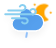
t = 0.00 s
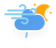
t = 1.75 s
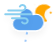
t = 3.25 s
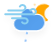
t = 5.00 s
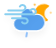
t = 7.00 s
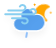
t = 8.00 s

The animated SVG that drew these frames (rendered in a browser with its animation timeline set to each time). Animation: 3 SMIL elements (animate=3), 5 CSS @keyframes rules; frames cover the first 8.00 s, repeats indefinitely.

<?xml version="1.0" encoding="UTF-8"?>
<!-- (c) ammap.com | SVG weather icons -->
<svg width="56" height="48" version="1.1" xmlns="http://www.w3.org/2000/svg">
  <defs>
    <filter id="blur" x="-.20655" y="-.21122" width="1.403" height="1.4997">
      <feGaussianBlur in="SourceAlpha" stdDeviation="3" />
      <feOffset dx="0" dy="4" result="offsetblur" />
      <feComponentTransfer>
        <feFuncA slope="0.05" type="linear" />
      </feComponentTransfer>
      <feMerge>
        <feMergeNode />
        <feMergeNode in="SourceGraphic" />
      </feMerge>
    </filter>
    <style type="text/css">
      <![CDATA[
      /*
** MOON
*/
      @keyframes am-weather-moon {
        0% {
          -webkit-transform: rotate(0deg);
          -moz-transform: rotate(0deg);
          -ms-transform: rotate(0deg);
          transform: rotate(0deg);
        }

        50% {
          -webkit-transform: rotate(15deg);
          -moz-transform: rotate(15deg);
          -ms-transform: rotate(15deg);
          transform: rotate(15deg);
        }

        100% {
          -webkit-transform: rotate(0deg);
          -moz-transform: rotate(0deg);
          -ms-transform: rotate(0deg);
          transform: rotate(0deg);
        }
      }

      .am-weather-moon {
        -webkit-animation-name: am-weather-moon;
        -moz-animation-name: am-weather-moon;
        -ms-animation-name: am-weather-moon;
        animation-name: am-weather-moon;
        -webkit-animation-duration: 6s;
        -moz-animation-duration: 6s;
        -ms-animation-duration: 6s;
        animation-duration: 6s;
        -webkit-animation-timing-function: linear;
        -moz-animation-timing-function: linear;
        -ms-animation-timing-function: linear;
        animation-timing-function: linear;
        -webkit-animation-iteration-count: infinite;
        -moz-animation-iteration-count: infinite;
        -ms-animation-iteration-count: infinite;
        animation-iteration-count: infinite;
        -webkit-transform-origin: 12.5px 15.15px 0;
        /* TODO FF CENTER ISSUE */
        -moz-transform-origin: 12.5px 15.15px 0;
        /* TODO FF CENTER ISSUE */
        -ms-transform-origin: 12.5px 15.15px 0;
        /* TODO FF CENTER ISSUE */
        transform-origin: 12.5px 15.15px 0;
        /* TODO FF CENTER ISSUE */
      }

      @keyframes am-weather-moon-star-1 {
        0% {
          opacity: 0;
        }

        100% {
          opacity: 1;
        }
      }

      .am-weather-moon-star-1 {
        -webkit-animation-name: am-weather-moon-star-1;
        -moz-animation-name: am-weather-moon-star-1;
        -ms-animation-name: am-weather-moon-star-1;
        animation-name: am-weather-moon-star-1;
        -webkit-animation-delay: 3s;
        -moz-animation-delay: 3s;
        -ms-animation-delay: 3s;
        animation-delay: 3s;
        -webkit-animation-duration: 5s;
        -moz-animation-duration: 5s;
        -ms-animation-duration: 5s;
        animation-duration: 5s;
        -webkit-animation-timing-function: linear;
        -moz-animation-timing-function: linear;
        -ms-animation-timing-function: linear;
        animation-timing-function: linear;
        -webkit-animation-iteration-count: 1;
        -moz-animation-iteration-count: 1;
        -ms-animation-iteration-count: 1;
        animation-iteration-count: 1;
      }

      @keyframes am-weather-moon-star-2 {
        0% {
          opacity: 0;
        }

        100% {
          opacity: 1;
        }
      }

      .am-weather-moon-star-2 {
        -webkit-animation-name: am-weather-moon-star-2;
        -moz-animation-name: am-weather-moon-star-2;
        -ms-animation-name: am-weather-moon-star-2;
        animation-name: am-weather-moon-star-2;
        -webkit-animation-delay: 5s;
        -moz-animation-delay: 5s;
        -ms-animation-delay: 5s;
        animation-delay: 5s;
        -webkit-animation-duration: 4s;
        -moz-animation-duration: 4s;
        -ms-animation-duration: 4s;
        animation-duration: 4s;
        -webkit-animation-timing-function: linear;
        -moz-animation-timing-function: linear;
        -ms-animation-timing-function: linear;
        animation-timing-function: linear;
        -webkit-animation-iteration-count: 1;
        -moz-animation-iteration-count: 1;
        -ms-animation-iteration-count: 1;
        animation-iteration-count: 1;
      }

      /*
** CLOUDS
*/
      @keyframes am-weather-cloud-2 {
        0% {
          -webkit-transform: translate(0px, 0px);
          -moz-transform: translate(0px, 0px);
          -ms-transform: translate(0px, 0px);
          transform: translate(0px, 0px);
        }

        50% {
          -webkit-transform: translate(2px, 0px);
          -moz-transform: translate(2px, 0px);
          -ms-transform: translate(2px, 0px);
          transform: translate(2px, 0px);
        }

        100% {
          -webkit-transform: translate(0px, 0px);
          -moz-transform: translate(0px, 0px);
          -ms-transform: translate(0px, 0px);
          transform: translate(0px, 0px);
        }
      }

      .am-weather-cloud-2 {
        -webkit-animation-name: am-weather-cloud-2;
        -moz-animation-name: am-weather-cloud-2;
        animation-name: am-weather-cloud-2;
        -webkit-animation-duration: 3s;
        -moz-animation-duration: 3s;
        animation-duration: 3s;
        -webkit-animation-timing-function: linear;
        -moz-animation-timing-function: linear;
        animation-timing-function: linear;
        -webkit-animation-iteration-count: infinite;
        -moz-animation-iteration-count: infinite;
        animation-iteration-count: infinite;
      }

      /*
** RAIN
*/
      @keyframes am-weather-rain {
        0% {
          stroke-dashoffset: 0;
        }

        100% {
          stroke-dashoffset: -100;
        }
      }

      .am-weather-rain-1 {
        -webkit-animation-name: am-weather-rain;
        -moz-animation-name: am-weather-rain;
        -ms-animation-name: am-weather-rain;
        animation-name: am-weather-rain;
        -webkit-animation-duration: 8s;
        -moz-animation-duration: 8s;
        -ms-animation-duration: 8s;
        animation-duration: 8s;
        -webkit-animation-timing-function: linear;
        -moz-animation-timing-function: linear;
        -ms-animation-timing-function: linear;
        animation-timing-function: linear;
        -webkit-animation-iteration-count: infinite;
        -moz-animation-iteration-count: infinite;
        -ms-animation-iteration-count: infinite;
        animation-iteration-count: infinite;
      }
      ]]>
    </style>
  </defs>
  <g transform="translate(16,-2)" filter="url(#blur)">
    <g transform="matrix(.8 0 0 .8 16 4)">
      <g class="am-weather-moon-star-1"
        style="-moz-animation-delay:3s;-moz-animation-duration:5s;-moz-animation-iteration-count:1;-moz-animation-name:am-weather-moon-star-1;-moz-animation-timing-function:linear;-ms-animation-delay:3s;-ms-animation-duration:5s;-ms-animation-iteration-count:1;-ms-animation-name:am-weather-moon-star-1;-ms-animation-timing-function:linear;-webkit-animation-delay:3s;-webkit-animation-duration:5s;-webkit-animation-iteration-count:1;-webkit-animation-name:am-weather-moon-star-1;-webkit-animation-timing-function:linear">
        <polygon points="4 4 3.3 5.2 2.7 4 1.5 3.3 2.7 2.7 3.3 1.5 4 2.7 5.2 3.3" fill="#ffa500"
          stroke-miterlimit="10" />
      </g>
      <g class="am-weather-moon-star-2"
        style="-moz-animation-delay:5s;-moz-animation-duration:4s;-moz-animation-iteration-count:1;-moz-animation-name:am-weather-moon-star-2;-moz-animation-timing-function:linear;-ms-animation-delay:5s;-ms-animation-duration:4s;-ms-animation-iteration-count:1;-ms-animation-name:am-weather-moon-star-2;-ms-animation-timing-function:linear;-webkit-animation-delay:5s;-webkit-animation-duration:4s;-webkit-animation-iteration-count:1;-webkit-animation-name:am-weather-moon-star-2;-webkit-animation-timing-function:linear">
        <polygon transform="translate(20,10)" points="4 4 3.3 5.2 2.7 4 1.5 3.3 2.7 2.7 3.3 1.5 4 2.7 5.2 3.3"
          fill="#ffa500" stroke-miterlimit="10" />
      </g>
      <g class="am-weather-moon"
        style="-moz-animation-duration:6s;-moz-animation-iteration-count:infinite;-moz-animation-name:am-weather-moon;-moz-animation-timing-function:linear;-moz-transform-origin:12.5px 15.15px 0;-ms-animation-duration:6s;-ms-animation-iteration-count:infinite;-ms-animation-name:am-weather-moon;-ms-animation-timing-function:linear;-ms-transform-origin:12.5px 15.15px 0;-webkit-animation-duration:6s;-webkit-animation-iteration-count:infinite;-webkit-animation-name:am-weather-moon;-webkit-animation-timing-function:linear;-webkit-transform-origin:12.5px 15.15px 0">
        <path
          d="m14.5 13.2c0-3.7 2-6.9 5-8.7-1.5-0.9-3.2-1.3-5-1.3-5.5 0-10 4.5-10 10s4.5 10 10 10c1.8 0 3.5-0.5 5-1.3-3-1.7-5-5-5-8.7z"
          fill="#ffa500" stroke="#ffa500" stroke-linejoin="round" stroke-width="2" />
      </g>
    </g>
    <g class="am-weather-cloud-3"
      style="-moz-animation-duration:3s;-moz-animation-iteration-count:infinite;-moz-animation-name:am-weather-cloud-2;-moz-animation-timing-function:linear;-webkit-animation-duration:3s;-webkit-animation-iteration-count:infinite;-webkit-animation-name:am-weather-cloud-2;-webkit-animation-timing-function:linear">
      <path transform="translate(-20,-11)"
        d="m47.7 35.4c0-4.6-3.7-8.2-8.2-8.2-1 0-1.9 0.2-2.8 0.5-0.3-3.4-3.1-6.2-6.6-6.2-3.7 0-6.7 3-6.7 6.7 0 0.8 0.2 1.6 0.4 2.3-0.3-0.1-0.7-0.1-1-0.1-3.7 0-6.7 3-6.7 6.7 0 3.6 2.9 6.6 6.5 6.7h17.2c4.4-0.5 7.9-4 7.9-8.4z"
        fill="#57a0ee" stroke="#fff" stroke-linejoin="round" stroke-width="1.2" />
    </g>
    <g class="am-weaher-rain-1" transform="translate(-20,-10) rotate(10,-238.68,233.96)">
      <line class="am-weather-rain-1" transform="translate(-6,1)" y2="8" fill="none" stroke="#91c0f8"
        stroke-dasharray="4, 7" stroke-linecap="round" stroke-width="2"
        style="-moz-animation-duration:8s;-moz-animation-iteration-count:infinite;-moz-animation-name:am-weather-rain;-moz-animation-timing-function:linear;-ms-animation-duration:8s;-ms-animation-iteration-count:infinite;-ms-animation-name:am-weather-rain;-ms-animation-timing-function:linear;-webkit-animation-duration:8s;-webkit-animation-iteration-count:infinite;-webkit-animation-name:am-weather-rain;-webkit-animation-timing-function:linear" />
    </g>
  </g>
<g class="currentLayer" style=""><title>Layer 1</title><g filter="url(#blur)" id="svg_1" class="">
    <g class="am-weather-wind" fill="none" stroke="#89cff0" stroke-linecap="round" stroke-width="2" id="svg_2">
      <path stroke-dasharray="150 10" d="M19.864464432001114,6.434772372245789 A2.9948222637176514,2.6344876289367676 0 1 1 22.48493391275406,10.38650381565094 H8.259528160095215 " id="svg_3">
        <animate attributeName="stroke-dashoffset" dur="3s" repeatCount="indefinite" values="0; 160" begin="0s"/>
      </path>
      <path stroke-dasharray="144 16" d="M30.346342355012894,10.38650381565094 A2.9948222637176514,2.6344876289367676 0 1 1 32.96681183576584,14.338235259056091 H5.2647058963775635 " id="svg_4">
        <animate attributeName="stroke-dashoffset" dur="3s" repeatCount="indefinite" values="0; 160" begin="0.5s"/>
      </path>
      <path stroke-dasharray="150 10" d="M22.110581129789352,22.241698145866394 A2.9948222637176514,2.6344876289367676 0 1 0 24.731050610542297,18.289966702461243 H12.003055989742279 " id="svg_5">
        <animate attributeName="stroke-dashoffset" dur="3s" repeatCount="indefinite" values="0; 160" begin="0.25s"/>
      </path>
    </g>
  </g>
 </g>
</svg>